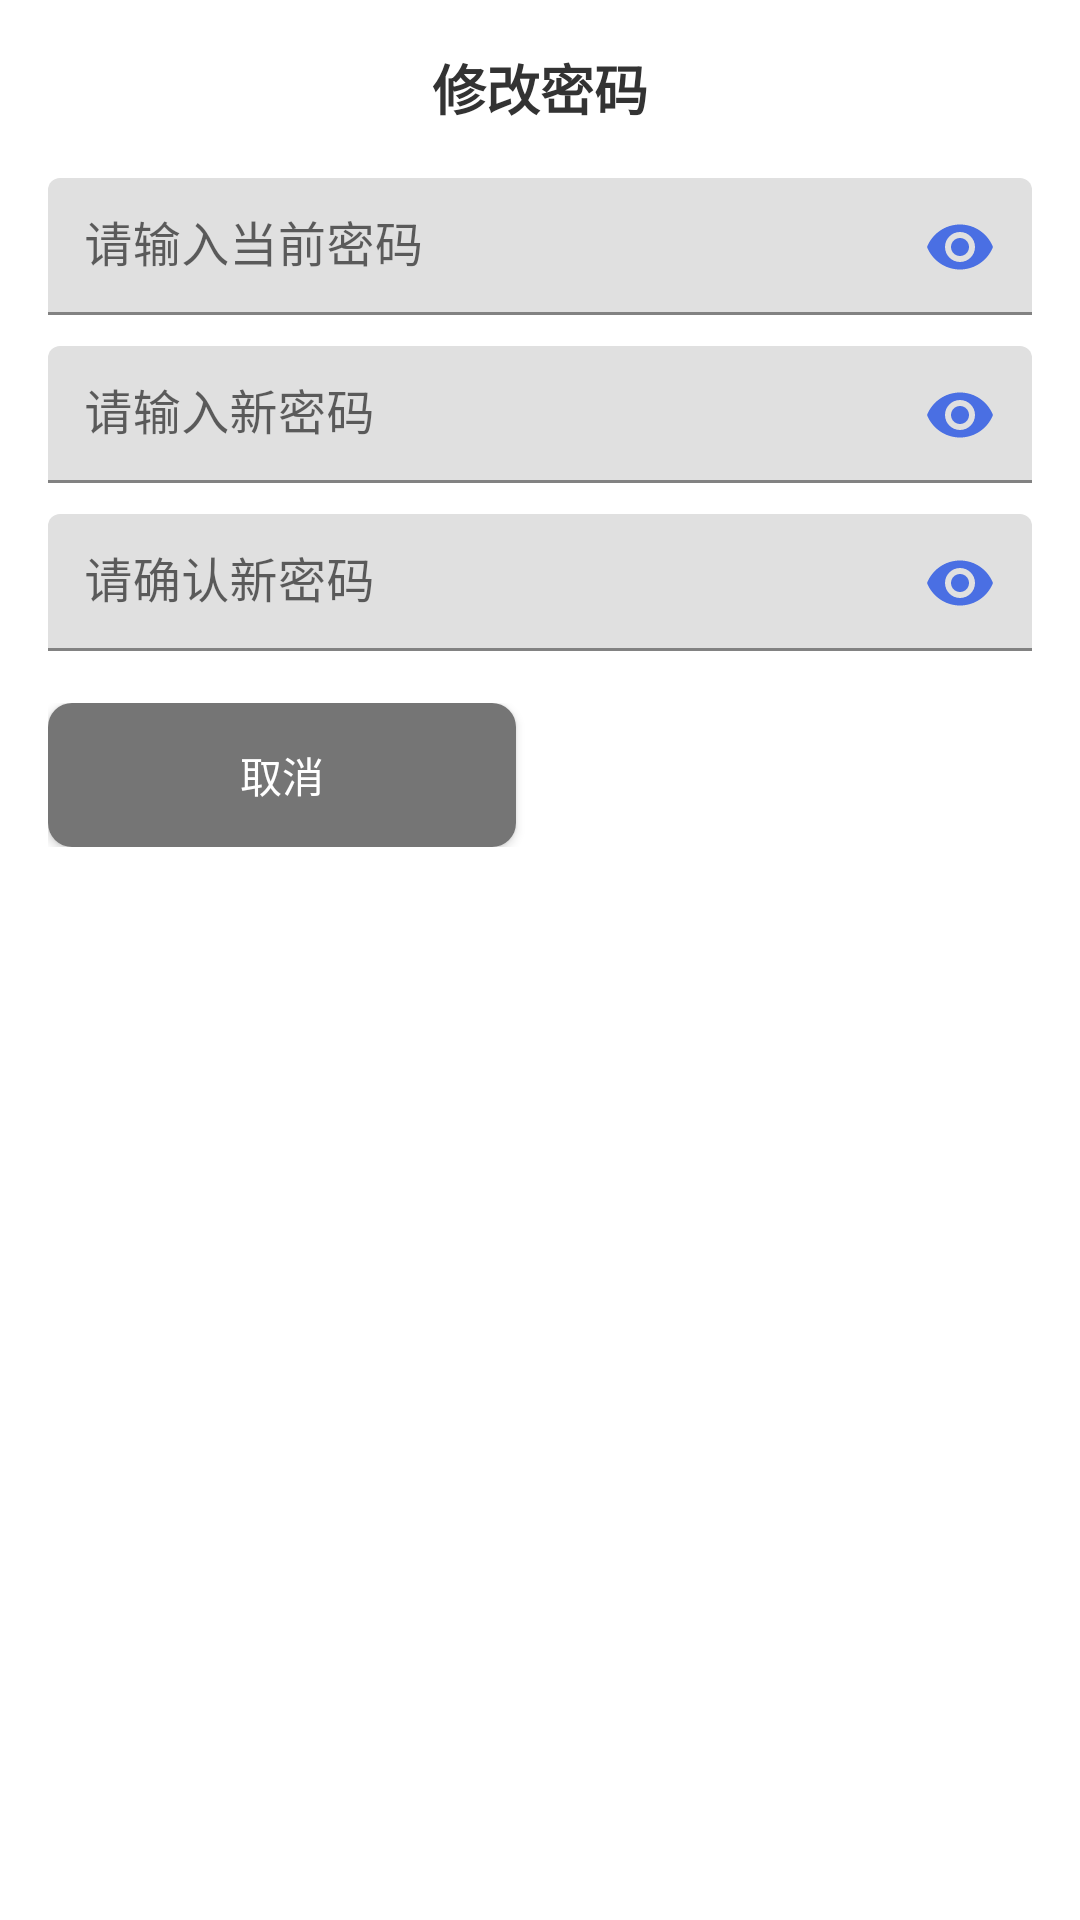

This screen was rendered from an Android layout file. Write that file and the resources it references.
<!-- AndroidManifest.xml: application theme Theme.Cyberhamster -->
<!-- res/layout/dialog_change_password.xml -->
<?xml version="1.0" encoding="utf-8"?>
<LinearLayout xmlns:android="http://schemas.android.com/apk/res/android"
    xmlns:app="http://schemas.android.com/apk/res-auto"
    android:layout_width="match_parent"
    android:layout_height="wrap_content"
    android:orientation="vertical"
    android:padding="16dp">

    <TextView
        android:layout_width="match_parent"
        android:layout_height="wrap_content"
        android:layout_marginBottom="16dp"
        android:gravity="center"
        android:text="修改密码"
        android:textColor="@color/colorTextPrimary"
        android:textSize="18sp"
        android:textStyle="bold" />

    <com.google.android.material.textfield.TextInputLayout
        android:layout_width="match_parent"
        android:layout_height="wrap_content"
        android:layout_marginBottom="8dp"
        app:passwordToggleEnabled="true"
        app:passwordToggleTint="@color/colorPrimary"
        android:hint="请输入当前密码">

        <com.google.android.material.textfield.TextInputEditText
            android:id="@+id/et_old_password"
            android:layout_width="match_parent"
            android:layout_height="wrap_content"
            android:inputType="textPassword"
            android:padding="12dp"
            android:textColor="@color/colorTextPrimary" />
    </com.google.android.material.textfield.TextInputLayout>

    <com.google.android.material.textfield.TextInputLayout
        android:layout_width="match_parent"
        android:layout_height="wrap_content"
        android:layout_marginBottom="8dp"
        app:passwordToggleEnabled="true"
        app:passwordToggleTint="@color/colorPrimary"
        android:hint="请输入新密码">

        <com.google.android.material.textfield.TextInputEditText
            android:id="@+id/et_new_password"
            android:layout_width="match_parent"
            android:layout_height="wrap_content"
            android:inputType="textPassword"
            android:padding="12dp"
            android:textColor="@color/colorTextPrimary" />
    </com.google.android.material.textfield.TextInputLayout>

    <com.google.android.material.textfield.TextInputLayout
        android:layout_width="match_parent"
        android:layout_height="wrap_content"
        android:layout_marginBottom="16dp"
        app:passwordToggleEnabled="true"
        app:passwordToggleTint="@color/colorPrimary"
        android:hint="请确认新密码">

        <com.google.android.material.textfield.TextInputEditText
            android:id="@+id/et_confirm_password"
            android:layout_width="match_parent"
            android:layout_height="wrap_content"
            android:inputType="textPassword"
            android:padding="12dp"
            android:textColor="@color/colorTextPrimary" />
    </com.google.android.material.textfield.TextInputLayout>

    <LinearLayout
        android:layout_width="match_parent"
        android:layout_height="wrap_content"
        android:orientation="horizontal">

        <Button
            android:id="@+id/btn_cancel"
            android:layout_width="0dp"
            android:layout_height="wrap_content"
            android:layout_marginEnd="8dp"
            android:layout_weight="1"
            android:background="@drawable/bg_button_gray"
            android:text="取消"
            android:textColor="@android:color/white" />

        <Button
            android:id="@+id/btn_confirm"
            android:layout_width="0dp"
            android:layout_height="wrap_content"
            android:layout_marginStart="8dp"
            android:layout_weight="1"
            android:background="@drawable/bg_button"
            android:text="确认"
            android:textColor="@android:color/white" />
    </LinearLayout>
</LinearLayout>
<!-- resources referenced by this layout -->
<resources>
  <color name="colorPrimary">#4A6FE3</color>
  <color name="colorTextPrimary">#333333</color>
  <!-- drawable bg_button_gray (drawable) -->
  <?xml version="1.0" encoding="utf-8"?>
  <shape xmlns:android="http://schemas.android.com/apk/res/android"
      android:shape="rectangle">
      <solid android:color="#757575" />
      <corners android:radius="8dp" />
  </shape>
  <style name="Theme.Cyberhamster" parent="Theme.CyberHamster" />
  <style name="Theme.CyberHamster" parent="Theme.MaterialComponents.Light.NoActionBar">
          
          <item name="colorPrimary">@color/colorPrimary</item>
          <item name="colorPrimaryVariant">@color/colorPrimaryDark</item>
          <item name="colorOnPrimary">@color/colorWhite</item>
          
          <item name="colorSecondary">@color/colorPrimary</item>
          <item name="colorSecondaryVariant">@color/colorPrimaryDark</item>
          <item name="colorOnSecondary">@color/colorWhite</item>
          
          <item name="android:statusBarColor">@color/colorPrimaryDark</item>
          
          <item name="android:textColorPrimary">@color/colorTextPrimary</item>
          <item name="android:textColorSecondary">@color/colorTextSecondary</item>
          <item name="android:textColorHint">@color/colorTextHint</item>
          
          <item name="android:colorBackground">@color/colorBackground</item>
          
      </style>
  <color name="colorPrimaryDark">#3957C2</color>
  <color name="colorWhite">#FFFFFF</color>
  <color name="colorTextSecondary">#666666</color>
  <color name="colorTextHint">#999999</color>
  <color name="colorBackground">#FFFFFF</color>
</resources>
